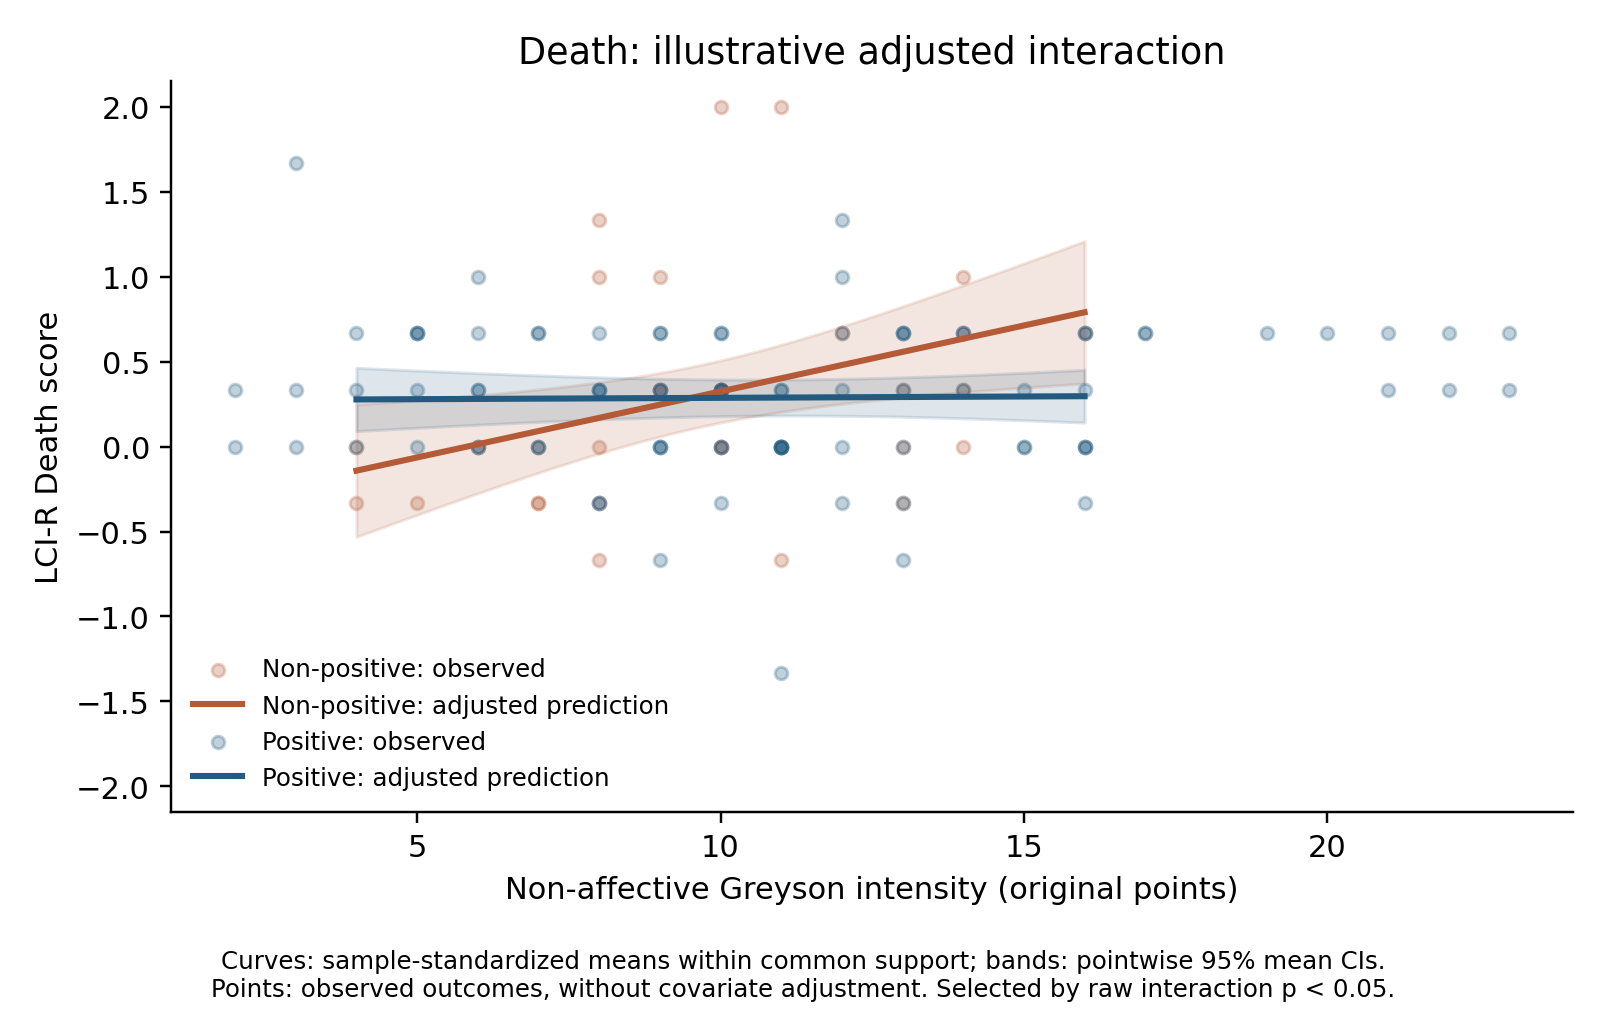

The data file committed next to this chart (first rows):
outcome, valence, intensity, predicted_mean, mean_ci_low, mean_ci_high
Death, Non-positive, 4.0, -0.1419, -0.5315, 0.2477
Death, Non-positive, 4.121, -0.1325, -0.5156, 0.2507
Death, Non-positive, 4.242, -0.1231, -0.4998, 0.2537
Death, Non-positive, 4.364, -0.1137, -0.484, 0.2567
Death, Non-positive, 4.485, -0.1043, -0.4683, 0.2598
Death, Non-positive, 4.606, -0.09484, -0.4526, 0.2629
Death, Non-positive, 4.727, -0.08543, -0.4369, 0.2661
Death, Non-positive, 4.848, -0.07602, -0.4213, 0.2693
Death, Non-positive, 4.97, -0.0666, -0.4057, 0.2725
Death, Non-positive, 5.091, -0.05719, -0.3902, 0.2758
Death, Non-positive, 5.212, -0.04778, -0.3747, 0.2791
Death, Non-positive, 5.333, -0.03837, -0.3593, 0.2825
Death, Non-positive, 5.455, -0.02896, -0.3439, 0.286
Death, Non-positive, 5.576, -0.01955, -0.3286, 0.2895
Death, Non-positive, 5.697, -0.01013, -0.3133, 0.293
Death, Non-positive, 5.818, -0.0007232, -0.2981, 0.2966
Death, Non-positive, 5.939, 0.008689, -0.2829, 0.3003
Death, Non-positive, 6.061, 0.0181, -0.2679, 0.3041
Death, Non-positive, 6.182, 0.02751, -0.2529, 0.3079
Death, Non-positive, 6.303, 0.03692, -0.238, 0.3118
Death, Non-positive, 6.424, 0.04634, -0.2231, 0.3158
Death, Non-positive, 6.545, 0.05575, -0.2084, 0.3199
Death, Non-positive, 6.667, 0.06516, -0.1938, 0.3241
Death, Non-positive, 6.788, 0.07457, -0.1792, 0.3284
Death, Non-positive, 6.909, 0.08398, -0.1648, 0.3328
Death, Non-positive, 7.03, 0.09339, -0.1505, 0.3373
Death, Non-positive, 7.152, 0.1028, -0.1363, 0.3419
Death, Non-positive, 7.273, 0.1122, -0.1222, 0.3466
Death, Non-positive, 7.394, 0.1216, -0.1083, 0.3515
Death, Non-positive, 7.515, 0.131, -0.09449, 0.3566
Death, Non-positive, 7.636, 0.1405, -0.08086, 0.3618
Death, Non-positive, 7.758, 0.1499, -0.06739, 0.3671
Death, Non-positive, 7.879, 0.1593, -0.05409, 0.3726
Death, Non-positive, 8.0, 0.1687, -0.04097, 0.3783
Death, Non-positive, 8.121, 0.1781, -0.02804, 0.3842
Death, Non-positive, 8.242, 0.1875, -0.01531, 0.3903
Death, Non-positive, 8.364, 0.1969, -0.0028, 0.3966
Death, Non-positive, 8.485, 0.2063, 0.009494, 0.4032
Death, Non-positive, 8.606, 0.2157, 0.02156, 0.4099
Death, Non-positive, 8.727, 0.2252, 0.03338, 0.4169
Death, Non-positive, 8.848, 0.2346, 0.04495, 0.4242
Death, Non-positive, 8.97, 0.244, 0.05627, 0.4317
Death, Non-positive, 9.091, 0.2534, 0.06732, 0.4395
Death, Non-positive, 9.212, 0.2628, 0.0781, 0.4475
Death, Non-positive, 9.333, 0.2722, 0.08859, 0.4558
Death, Non-positive, 9.455, 0.2816, 0.09881, 0.4644
Death, Non-positive, 9.576, 0.291, 0.1087, 0.4733
Death, Non-positive, 9.697, 0.3004, 0.1184, 0.4825
Death, Non-positive, 9.818, 0.3099, 0.1277, 0.492
Death, Non-positive, 9.939, 0.3193, 0.1368, 0.5018
Death, Non-positive, 10.06, 0.3287, 0.1455, 0.5118
Death, Non-positive, 10.18, 0.3381, 0.154, 0.5222
Death, Non-positive, 10.3, 0.3475, 0.1622, 0.5328
Death, Non-positive, 10.42, 0.3569, 0.1701, 0.5437
Death, Non-positive, 10.55, 0.3663, 0.1778, 0.5549
Death, Non-positive, 10.67, 0.3757, 0.1851, 0.5663
Death, Non-positive, 10.79, 0.3852, 0.1923, 0.578
Death, Non-positive, 10.91, 0.3946, 0.1992, 0.59
Death, Non-positive, 11.03, 0.404, 0.2058, 0.6021
Death, Non-positive, 11.15, 0.4134, 0.2122, 0.6145
... 140 more rows
